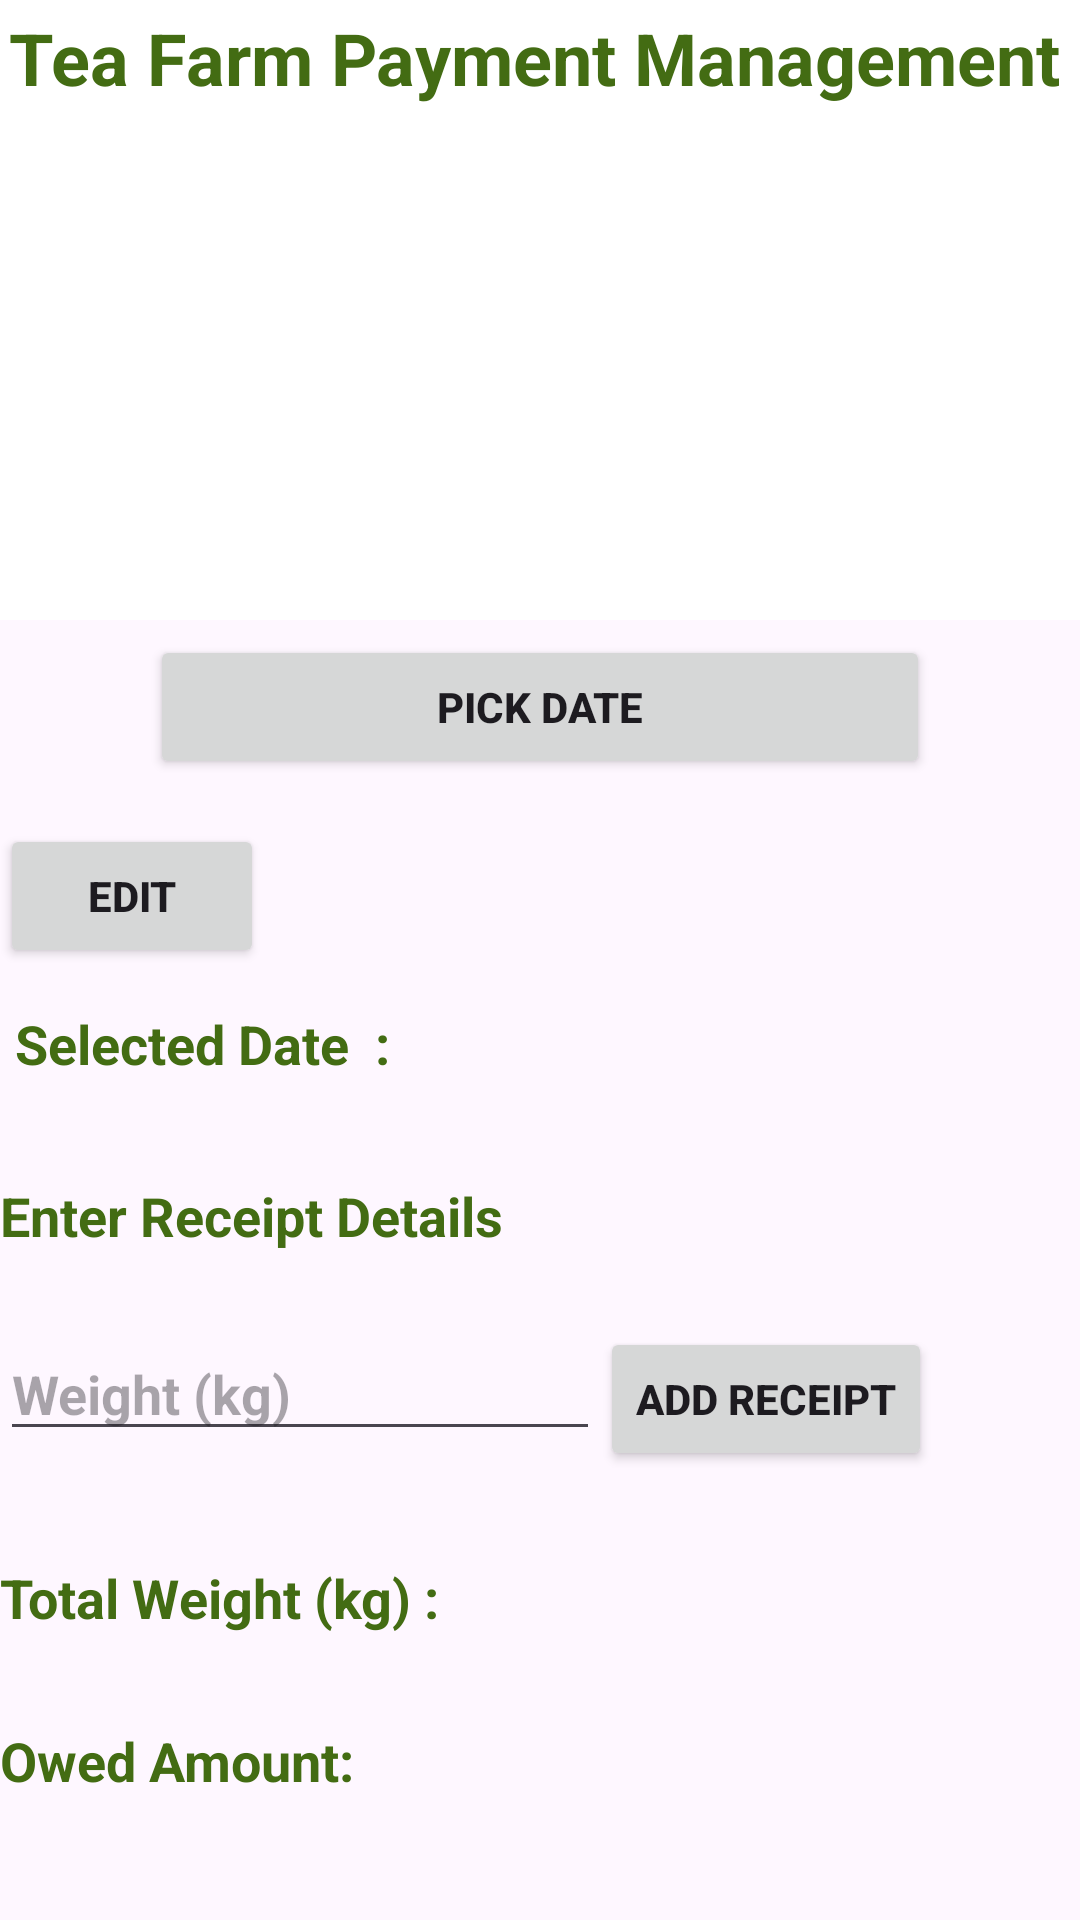

This screen was rendered from an Android layout file. Write that file and the resources it references.
<!-- AndroidManifest.xml: application theme Theme.TeaFarManager -->
<!-- res/layout/activity_user_profile.xml -->
<LinearLayout xmlns:android="http://schemas.android.com/apk/res/android"
    android:layout_width="match_parent"
    android:layout_height="match_parent"
    android:orientation="vertical"
    android:layout_margin="3dp">

    <LinearLayout
        android:layout_width="match_parent"
        android:layout_height="wrap_content"
        android:orientation="vertical"
        android:background="@color/white"
        android:padding="3dp">

        <TextView
            android:id="@+id/textViewTitle"
            android:layout_width="match_parent"
            android:layout_height="wrap_content"
            android:text="Tea Farm Payment Management"
            android:textColor="#436C13"
            android:textSize="24sp"
            android:textStyle="bold" />

        <TextView
            android:id="@+id/textViewUsername"
            android:layout_width="wrap_content"
            android:layout_height="wrap_content"
            android:layout_marginBottom="5dp"
            android:textColor="@color/black"
            android:textSize="30sp"
            android:textStyle="bold"
            android:padding="5dp"/>

        <TextView
            android:id="@+id/textViewTotalWeight"
            android:layout_width="wrap_content"
            android:layout_height="wrap_content"
            android:layout_marginStart="7dp"
            android:layout_marginBottom="5dp"
            android:textColor="#4B731C"
            android:textSize="20sp"
            android:textStyle="bold" />

        <TextView
            android:id="@+id/textViewTotalOwedAmount"
            android:layout_width="wrap_content"
            android:layout_height="wrap_content"
            android:textColor="#4B731C"
            android:layout_marginStart="7dp"
            android:textSize="20sp"
            android:textStyle="bold"
            />
        <TextView
            android:id="@+id/textViewTotalAmountPaid"
            android:layout_width="wrap_content"
            android:layout_height="wrap_content"
            android:textColor="#4B731C"
            android:layout_marginStart="7dp"
            android:textSize="20sp"
            android:textStyle="bold"
            />


        <TextView
            android:id="@+id/textViewBalance"
            android:layout_width="wrap_content"
            android:layout_height="wrap_content"
            android:textColor="#4B731C"
            android:layout_marginStart="7dp"
            android:textSize="20sp"
            android:textStyle="bold"
            />

    </LinearLayout>

    
    <Button
        android:id="@+id/btn_pick_date"
        android:layout_width="match_parent"
        android:layout_height="wrap_content"
        android:layout_marginTop="5dp"
        android:layout_marginStart="50dp"
        android:layout_marginEnd="50dp"
        android:layout_marginBottom="5dp"
        android:text="Pick Date"
        android:textStyle="bold"/>


    <Button
        android:id="@+id/btn_edit"
        android:layout_width="wrap_content"
        android:layout_height="wrap_content"
        android:text="Edit"
        android:layout_marginTop="10dp"
        android:textStyle="bold"/>

    <TextView
        android:id="@+id/text_date"
        android:layout_width="wrap_content"
        android:layout_height="wrap_content"
        android:text="Selected Date  : "
        android:layout_marginTop="8dp"
        android:layout_marginBottom="8dp"
        android:padding="5dp"
        android:textColor="#436C13"
        android:textSize="18sp"
        android:textStyle="bold"/>

    
    <TextView
        android:id="@+id/text_receipt_input"
        android:layout_width="wrap_content"
        android:layout_height="wrap_content"
        android:text="Enter Receipt Details"
        android:layout_marginTop="10dp"
        android:layout_marginBottom="15dp"
        android:textColor="#436C13"
        android:textSize="18sp"
        android:textStyle="bold"
        android:paddingTop="10dp" />

    <LinearLayout
        android:layout_width="wrap_content"
        android:layout_height="wrap_content"
        android:layout_marginTop="10dp"
        android:layout_marginBottom="10dp">

        <EditText
            android:id="@+id/edit_weight"
            android:layout_width="200dp"
            android:layout_height="wrap_content"
            android:hint="Weight (kg)"
            android:inputType="numberDecimal"
            android:textStyle="bold" />

        <Button
            android:id="@+id/btn_add_receipt"
            android:layout_width="wrap_content"
            android:layout_height="wrap_content"
            android:text="Add Receipt"
            android:textStyle="bold"/>

    </LinearLayout>

    <TextView
        android:id="@+id/textView_weight_sum"
        android:layout_width="wrap_content"
        android:layout_height="wrap_content"
        android:text="Total Weight (kg) : "
        android:layout_marginTop="10dp"
        android:layout_marginBottom="10dp"
        android:textColor="#436C13"
        android:textSize="18sp"
        android:textStyle="bold"
        android:paddingTop="10dp" />

    <TextView
        android:id="@+id/text_owed_amount"
        android:layout_width="wrap_content"
        android:layout_height="wrap_content"
        android:text="Owed Amount: "
        android:layout_marginTop="10dp"
        android:layout_marginBottom="15dp"
        android:textColor="#436C13"
        android:textSize="18sp"
        android:textStyle="bold"
        android:paddingTop="10dp" />

    <EditText
        android:id="@+id/et_amount_paid"
        android:layout_width="wrap_content"
        android:layout_height="wrap_content"
        android:hint="Enter Amount Paid"
        android:inputType="numberDecimal"
        android:layout_marginBottom="20dp"
        android:textStyle="bold"
        android:padding="8dp"/>


    <Button
        android:id="@+id/btn_confirm_payment"
        android:layout_width="300dp"
        android:layout_height="wrap_content"
        android:layout_gravity="center"
        android:text="Confirm Payment"
        android:textStyle="bold"/>

</LinearLayout>
<!-- resources referenced by this layout -->
<resources>
  <color name="black">#FF000000</color>
  <color name="white">#FFFFFFFF</color>
  <style name="Theme.TeaFarManager" parent="Base.Theme.TeaFarManager" />
  <style name="Base.Theme.TeaFarManager" parent="Theme.Material3.DayNight.NoActionBar">
          
          
      </style>
</resources>
